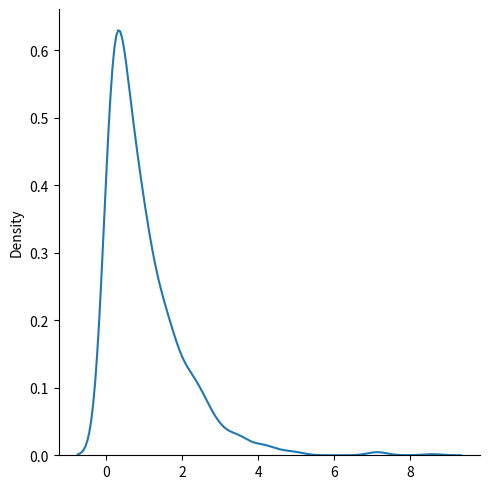

Write Python code to recreate this figure.
from numpy import random
import matplotlib.pyplot as plt
import seaborn as sns

sns.displot(random.exponential(size=1000), kind="kde")
plt.show()
